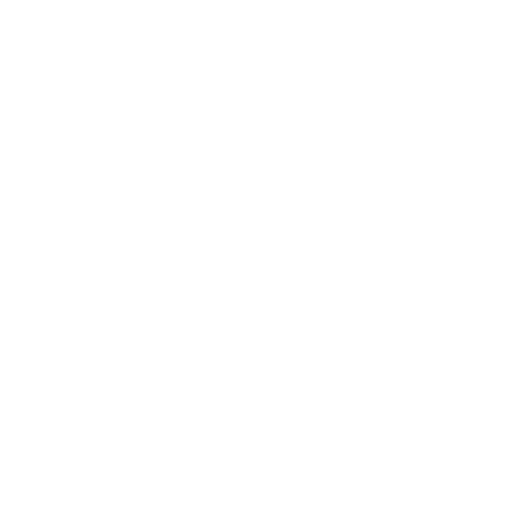
t = 0.00 s
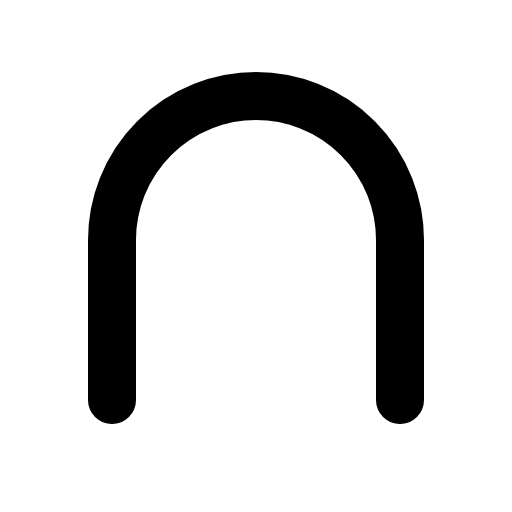
t = 0.38 s
t = 0.75 s: frame unchanged from t = 0.38 s, image omitted
t = 1.13 s: frame unchanged from t = 0.38 s, image omitted

The animated SVG that drew these frames (rendered in a browser with its animation timeline set to each time). Animation: 1 CSS @keyframes rule; one cycle of 1.50 s, repeats indefinitely.

<svg xmlns="http://www.w3.org/2000/svg" viewBox="0 0 256 256">
  <style>
    .draw-line {
      stroke-dasharray: 2000;
      stroke-dashoffset: 0;
    }
    svg:hover .draw-line {
      animation: phosphor-draw-in 1.5s ease-in-out infinite alternate;
    }
    @keyframes phosphor-draw-in {
      0%   { stroke-dashoffset: 2000; }
      100% { stroke-dashoffset: 0; }
    }
  </style><rect width="256" height="256" fill="none"/><path d="M56,200V120a72,72,0,0,1,144,0v80" fill="none" stroke="currentColor" stroke-linecap="round" stroke-linejoin="round" stroke-width="24" class="draw-line" pathLength="1" style="animation-delay: 0s"/></svg>
